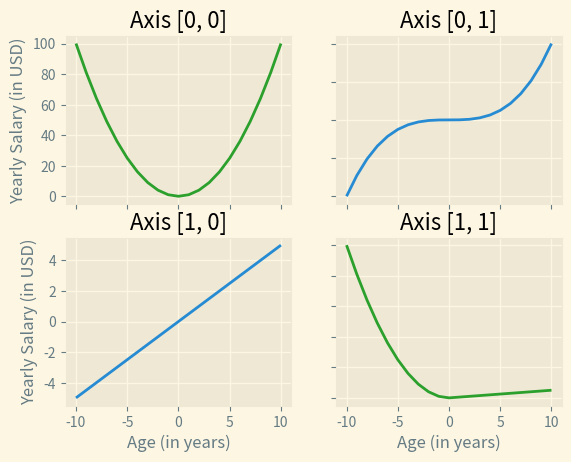

This chart was generated by the following Python code:
import matplotlib.pyplot as plt
from matplotlib import style

style.use("Solarize_Light2")
print(style.available)

# Create a function f1(x) = x2
def f1(x):
    return x ** 2


# Create a function f2(x) = x3
def f2(x):
    return x ** 3


# Create a function f3(x) = x/2
def f3(x):
    return x / 2


# Create a piecewise function using f1 where x < 0, and f3 where x >= 0
def f4(x):
    if x < 0:
        return f1(x)
    else:
        return f3(x)


fig, axs = plt.subplots(2, 2)


# range
xs = []
for i in range(-10, 11):
    xs.append(i)

# plotting
f1_ys = []
for x in xs:
    f1_ys.append(f1(x))
axs[0, 0].plot(xs, f1_ys, 'tab:green')
axs[0, 0].set_title("Axis [0, 0]")

f2_ys = []
for x in xs:
    f2_ys.append(f2(x))
axs[0, 1].plot(xs, f2_ys)
axs[0, 1].set_title("Axis [0, 1]")


f3_ys = []
for x in xs:
    f3_ys.append(f3(x))
axs[1, 0].plot(xs, f3_ys)
axs[1, 0].set_title("Axis [1, 0]")

f4_ys = []
for x in xs:
   f4_ys.append(f4(x))
axs[1, 1].plot(xs, f4_ys, 'tab:green')
axs[1, 1].set_title("Axis [1, 1]")

# Labels
for ax in axs.flat:
    ax.set(xlabel='Age (in years)', ylabel='Yearly Salary (in USD)')

# Hide x labels and tick labels for top plots and y ticks for right plots.
for ax in axs.flat:
    ax.label_outer()

# show
plt.show()

